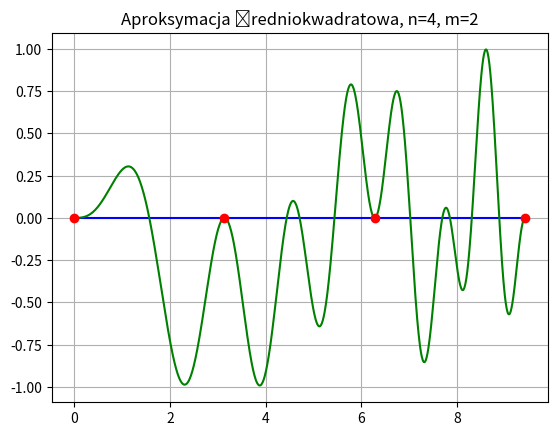

Generate this figure with matplotlib: (Note: this script raises an exception after producing the figure.)
import numpy as np
import matplotlib.pyplot as plt
from enum import Enum

START = 0
END = 3 * np.pi
INTERVAL_LENGTH = END - START

#  FUNCTION


def f(x):
    return np.sin(2 * x) * np.sin(x**2 / np.pi)


# NODES

def evenSpace(n, a, b):
    return np.linspace(a, b, n)


def getPoints(nodesPositionFn, n, a, b):
    X = nodesPositionFn(n, a, b)

    P = [(x, f(x)) for x in X]

    return P

# APPROXIMATION


def scale_point(x):

    x /= INTERVAL_LENGTH
    x *= 2 * np.pi
    x -= np.pi + (2*np.pi * START / INTERVAL_LENGTH)

    return x


def calculate_coefficients(points):
    def calculate_A(points):
        return [2 * sum([p[1] * np.cos(j * p[0]) for p in points]) / len(points)
                for j in range(len(points))]

    def calculate_B(points):
        return [2 * sum([p[1] * np.sin(j * p[0]) for p in points]) / len(points)
                for j in range(len(points))]

    scaled_points = [(scale_point(p[0]), p[1]) for p in points]

    A = calculate_A(scaled_points)
    B = calculate_B(scaled_points)

    return A, B


def approx(x, m, A, B):
    scaled_x = scale_point(x)

    return (A[0]/2) + sum(A[j] * np.cos(j * scaled_x) + B[j] * np.sin(j * scaled_x) for j in range(1, m+1))


def LSA_Trig(X, m, A, B):
    return [approx(x, m, A, B) for x in X]


def draw_custom_plot(n, START, END, nodesPosition, m):
    T = np.linspace(START, END, 1000)

    P = getPoints(nodesPosition, n, START, END)
    A, B = calculate_coefficients(P)

    plt.title(
        f"Aproksymacja średniokwadratowa wielomianami algebraicznymi, n={n}, m={m}")
    plt.grid()
    plt.plot(T, LSA_Trig(T, m, A, B), color="blue")
    plt.plot(T, f(T), color="green")

    for point in P:
        plt.plot(point[0], point[1], marker="o", color="red")

    plt.show()

    return


def generatePlots(nodesPosition, N, M):
    T = np.linspace(START, END, 1000)

    for n in N:
        for m in M:
            if m >= n:
                continue

            P = getPoints(nodesPosition, n, START, END)
            A, B = calculate_coefficients(P)

            plt.title(
                f"Aproksymacja średniokwadratowa, n={n}, m={m}")
            plt.grid()
            plt.plot(T, LSA_Trig(T, m, A, B), color="blue")
            plt.plot(T, f(T), color="green")

            for point in P:
                plt.plot(point[0], point[1], marker="o", color="red")

            plt.savefig(
                f"./plots/LSA_{n}n_{m}m.jpg"
            )

            plt.clf()

    return


def getErrors(nodesPosition, N, M):
    ERROR_POINTS = 1000
    T = np.linspace(START, END, ERROR_POINTS)

    for n in N:
        for m in M:
            if m >= n:
                continue

            P = getPoints(nodesPosition, n, START, END)
            A, B = calculate_coefficients(P)

            max_error_fn = np.vectorize(
                lambda x: np.abs(f(x) - approx(x, m, A, B))
            )

            avg_error_fn = np.vectorize(
                lambda x: (f(x) - approx(x, m, A, B)) ** 2
            )

            max_error = np.max(max_error_fn(T))
            avg_error = (np.sqrt(np.sum(avg_error_fn(T)))) / (ERROR_POINTS-1)

            variant = f"LSA_TRIG_{n}n_{m}m"

            print(max_error, avg_error, variant)

    return


# draw_custom_plot(100, START, END, evenSpace, 10)

N = [4, 10, 15, 20, 30, 50, 75, 100]
M = [2, 4, 6, 10]

getErrors(evenSpace, N, M)
generatePlots(evenSpace, N, M)
